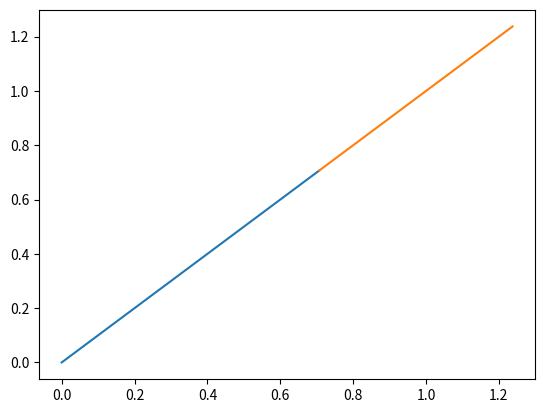

Generate this figure with matplotlib:

import matplotlib.pyplot as plt
import numpy as np

length1 = 1
angle1 = (np.pi)/4   #all angles in radians
length2 = 0.75
angle2 = (np.pi)/6
length3 = 0.1
angle3 = (np.pi)/8

coord_0 = [0,0]
coord_1 = [length1*np.cos(angle1), length1*np.sin(angle1)]
coord_2 = [coord_1[0] + length2*np.cos(angle1), coord_1[1] + length2*np.sin(angle1)]

x_coords = np.array([coord_0[0], coord_1[0]])
y_coords = np.array([coord_0[1], coord_1[1]])
x_coords_2 = np.array([coord_1[0], coord_2[0]])
y_coords_2 = np.array([coord_1[1], coord_2[1]])

print(coord_0, coord_1)

plt.plot(x_coords, y_coords)
plt.plot(x_coords_2, y_coords_2)
#plt.plot(coord_1, coord_2)
plt.show()